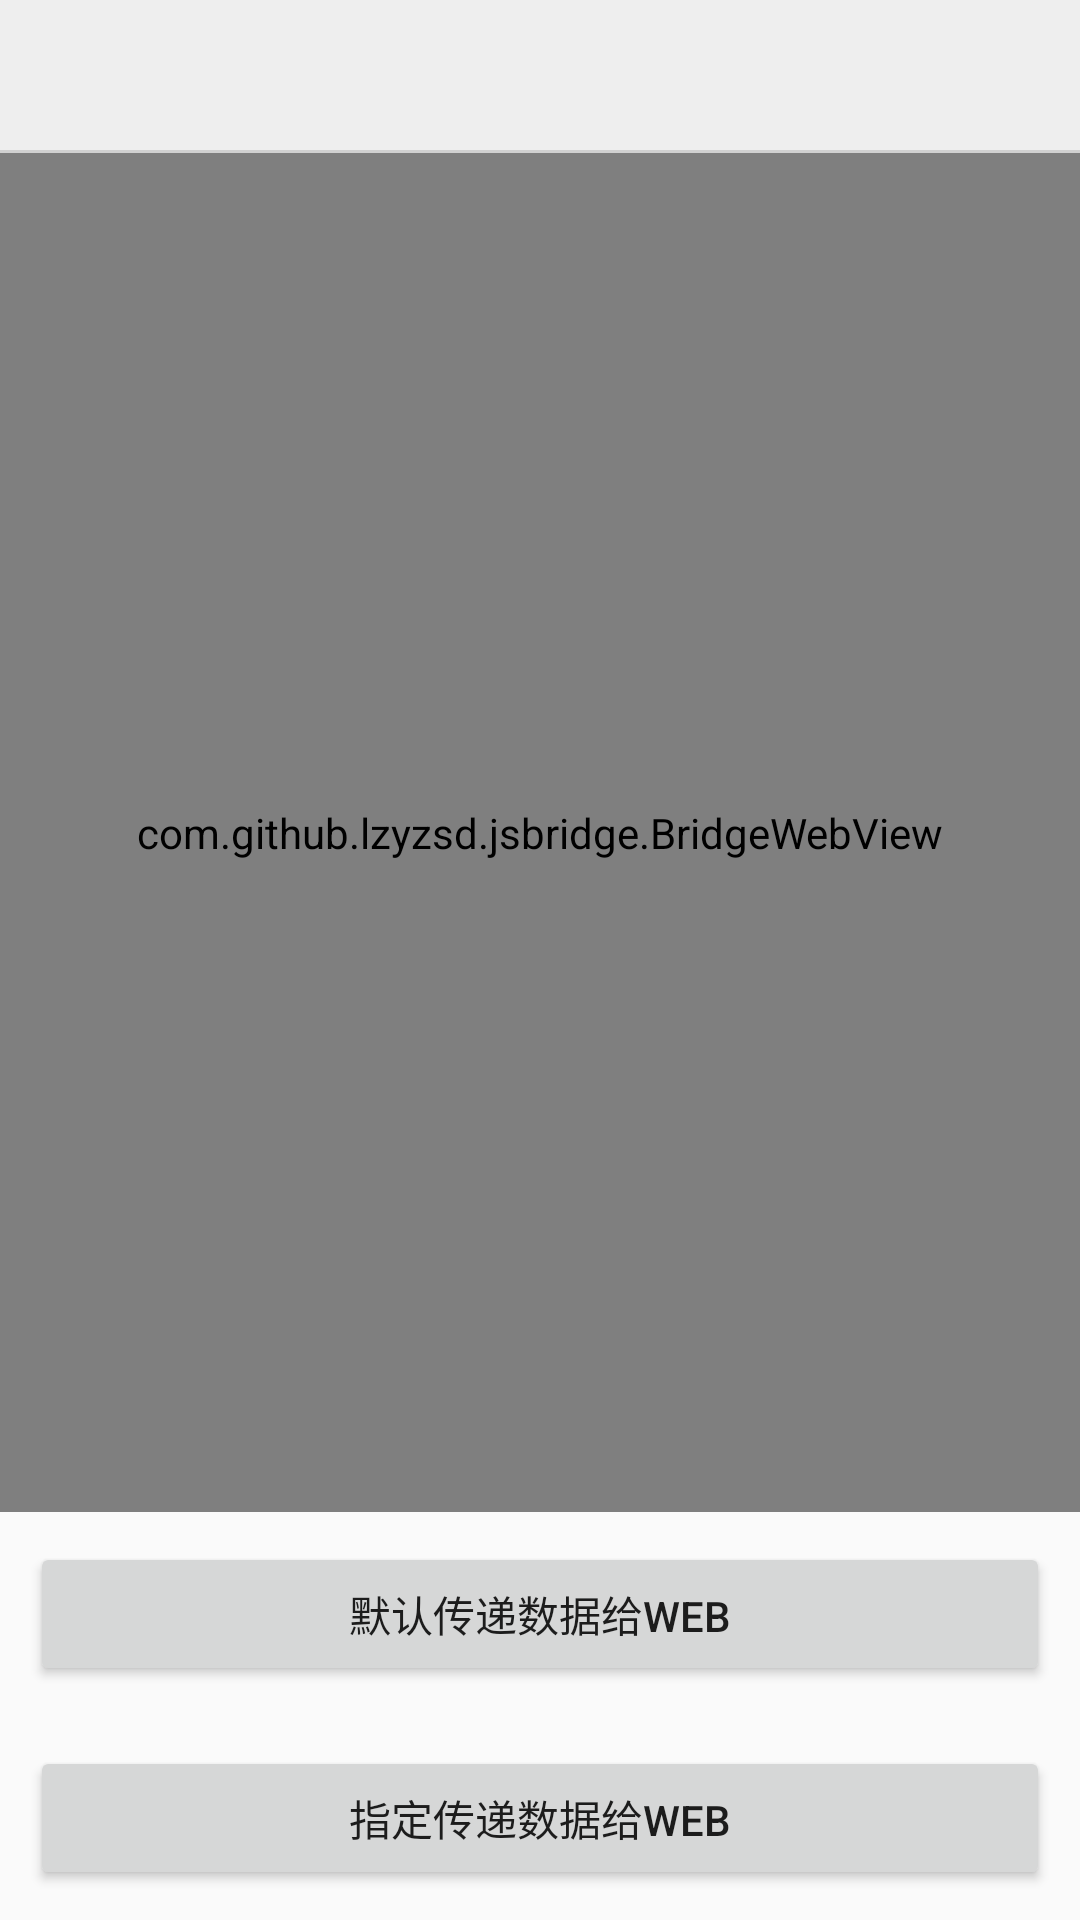

This screen was rendered from an Android layout file. Write that file and the resources it references.
<!-- AndroidManifest.xml: application theme AppTheme -->
<!-- res/layout/activity_web_view.xml -->
<?xml version="1.0" encoding="utf-8"?>
<LinearLayout xmlns:android="http://schemas.android.com/apk/res/android"
              android:orientation="vertical"
              android:layout_width="match_parent"
              android:layout_height="match_parent">
    <include layout="@layout/title_bar"/>
    <com.github.lzyzsd.jsbridge.BridgeWebView
        android:id="@+id/test_bridge_webView"
        android:layout_width="match_parent"
        android:layout_height="0dp"
        android:layout_weight="1"/>
    <Button
        android:id="@+id/to_web_default"
        android:layout_margin="10dp"
        android:layout_width="match_parent"
        android:text="默认传递数据给Web"
        android:layout_height="wrap_content"/>
    <Button
        android:id="@+id/to_web"
        android:layout_margin="10dp"
        android:layout_width="match_parent"
        android:text="指定传递数据给Web"
        android:layout_height="wrap_content"/>
</LinearLayout>
<!-- res/layout/title_bar.xml (included above) -->
<?xml version="1.0" encoding="utf-8"?>
<LinearLayout
    xmlns:android="http://schemas.android.com/apk/res/android"
    android:layout_width="match_parent"
    android:layout_height="wrap_content"
    android:orientation="vertical">

    <RelativeLayout
        android:id="@+id/title_bar_bg"
        android:layout_width="match_parent"
        android:layout_height="@dimen/title_bar_height"
        android:background="@color/title_bar_bg_color">

        <RelativeLayout
            android:id="@+id/title_bar_return"
            android:layout_width="@dimen/title_bar_height"
            android:layout_height="match_parent"
            android:background="?android:attr/selectableItemBackground">

            <ImageView
                android:layout_width="@dimen/title_bar_return"
                android:layout_height="@dimen/title_bar_return"
                android:src="@drawable/icon_return"
                android:layout_centerInParent="true" />

        </RelativeLayout>

        <TextView
            android:id="@+id/title_bar_title"
            android:layout_width="wrap_content"
            android:layout_height="wrap_content"
            android:layout_centerInParent="true"
            android:maxLines="1"
            android:ellipsize="end"
            android:textColor="@color/title_bar_title_color"
            android:textSize="@dimen/title_bar_text_size"/>
    </RelativeLayout>

    <View
        android:layout_width="match_parent"
        android:layout_height="1dp"
        android:background="@color/line_gray_color"/>

</LinearLayout>
<!-- resources referenced by this layout -->
<resources>
  <color name="line_gray_color">#D1D1D1</color>
  <color name="title_bar_bg_color">#EEEEEE</color>
  <color name="title_bar_title_color">#454545</color>
  <dimen name="title_bar_height">50dp</dimen>
  <dimen name="title_bar_return">20dp</dimen>
  <dimen name="title_bar_text_size">20sp</dimen>
  <style name="AppTheme" parent="Theme.AppCompat.Light.DarkActionBar">
          
          <item name="colorPrimary">@color/colorPrimary</item>
          <item name="colorPrimaryDark">@color/colorPrimaryDark</item>
          <item name="colorAccent">@color/colorAccent</item>
      </style>
  <color name="colorPrimary">#3F51B5</color>
  <color name="colorPrimaryDark">#303F9F</color>
  <color name="colorAccent">#FF4081</color>
</resources>
